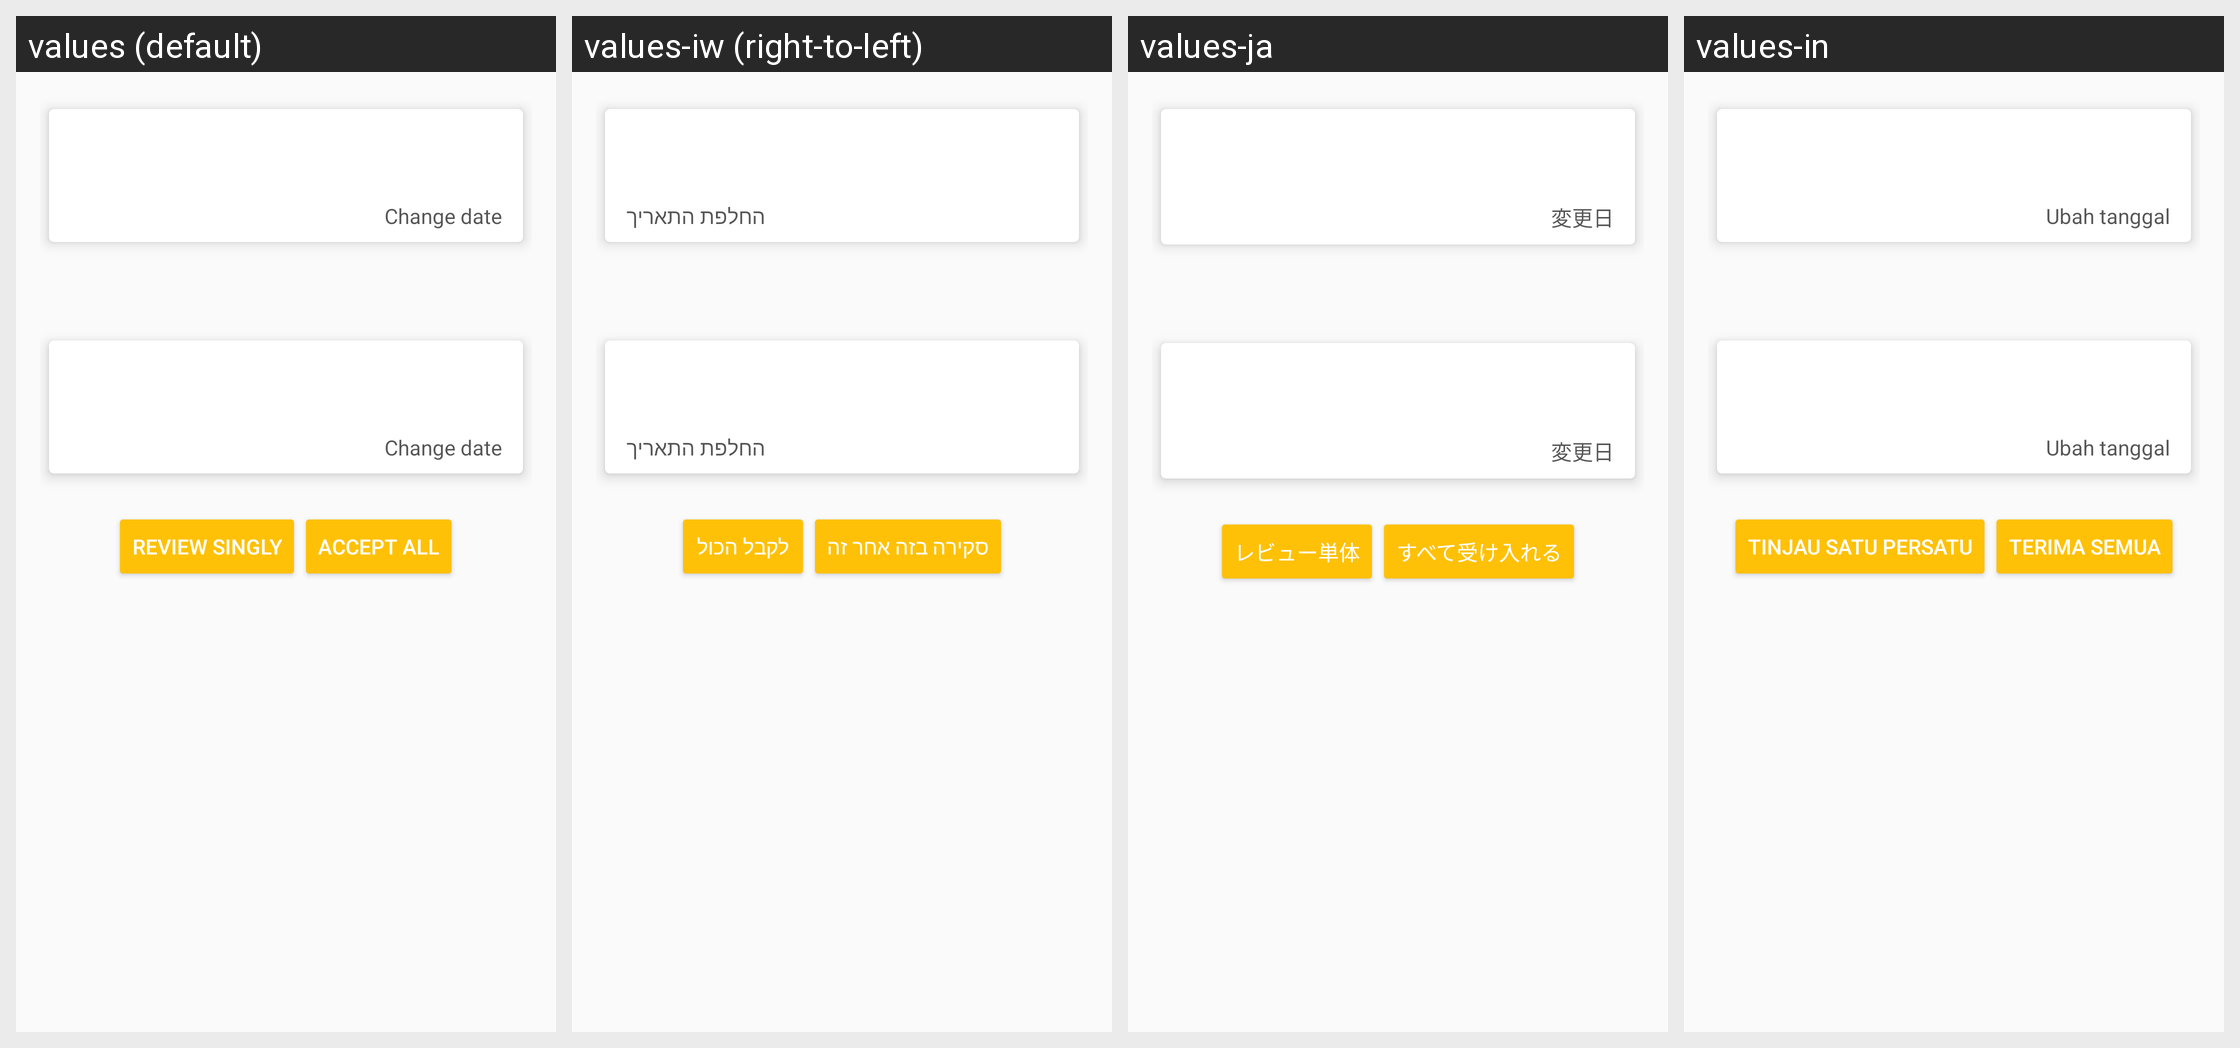

The same Android screen rendered under several of its app's locales, left to right. List the strings drawn on it with the default value and each locale's translation.
Android screen res/layout/compara.xml rendered under 4 locales, left to right: values (default), values-iw (right-to-left), values-ja, values-in. Device: Nexus 5 (rendered at 1080×1920; each locale shown at half size, 540×960, under a caption strip naming it); theme AppTheme.
Other locales in the repository, not shown: values-ace, values-cs, values-de, values-eo, values-es, values-fa, values-fr, values-hr, values-hu, values-it, values-jv, values-kn, values-mr, values-ms, values-nb, values-nl, values-pl, values-pt, values-ru, values-sk, values-sr, values-su, values-uk.
Strings drawn on this screen, with the default value and each locale's value (text and hints the layout hard-codes, and strings that could not be matched under every locale, appear in the picture but are not listed):

view_updates
  values: Review singly
  values-iw: סקירה בזה אחר זה
  values-ja: レビュー単体
  values-in: Tinjau satu persatu

accept_all
  values: Accept all
  values-iw: לקבל הכול
  values-ja: すべて受け入れる
  values-in: Terima semua

change_date
  values: Change date
  values-iw: החלפת התאריך
  values-ja: 変更日
  values-in: Ubah tanggal
